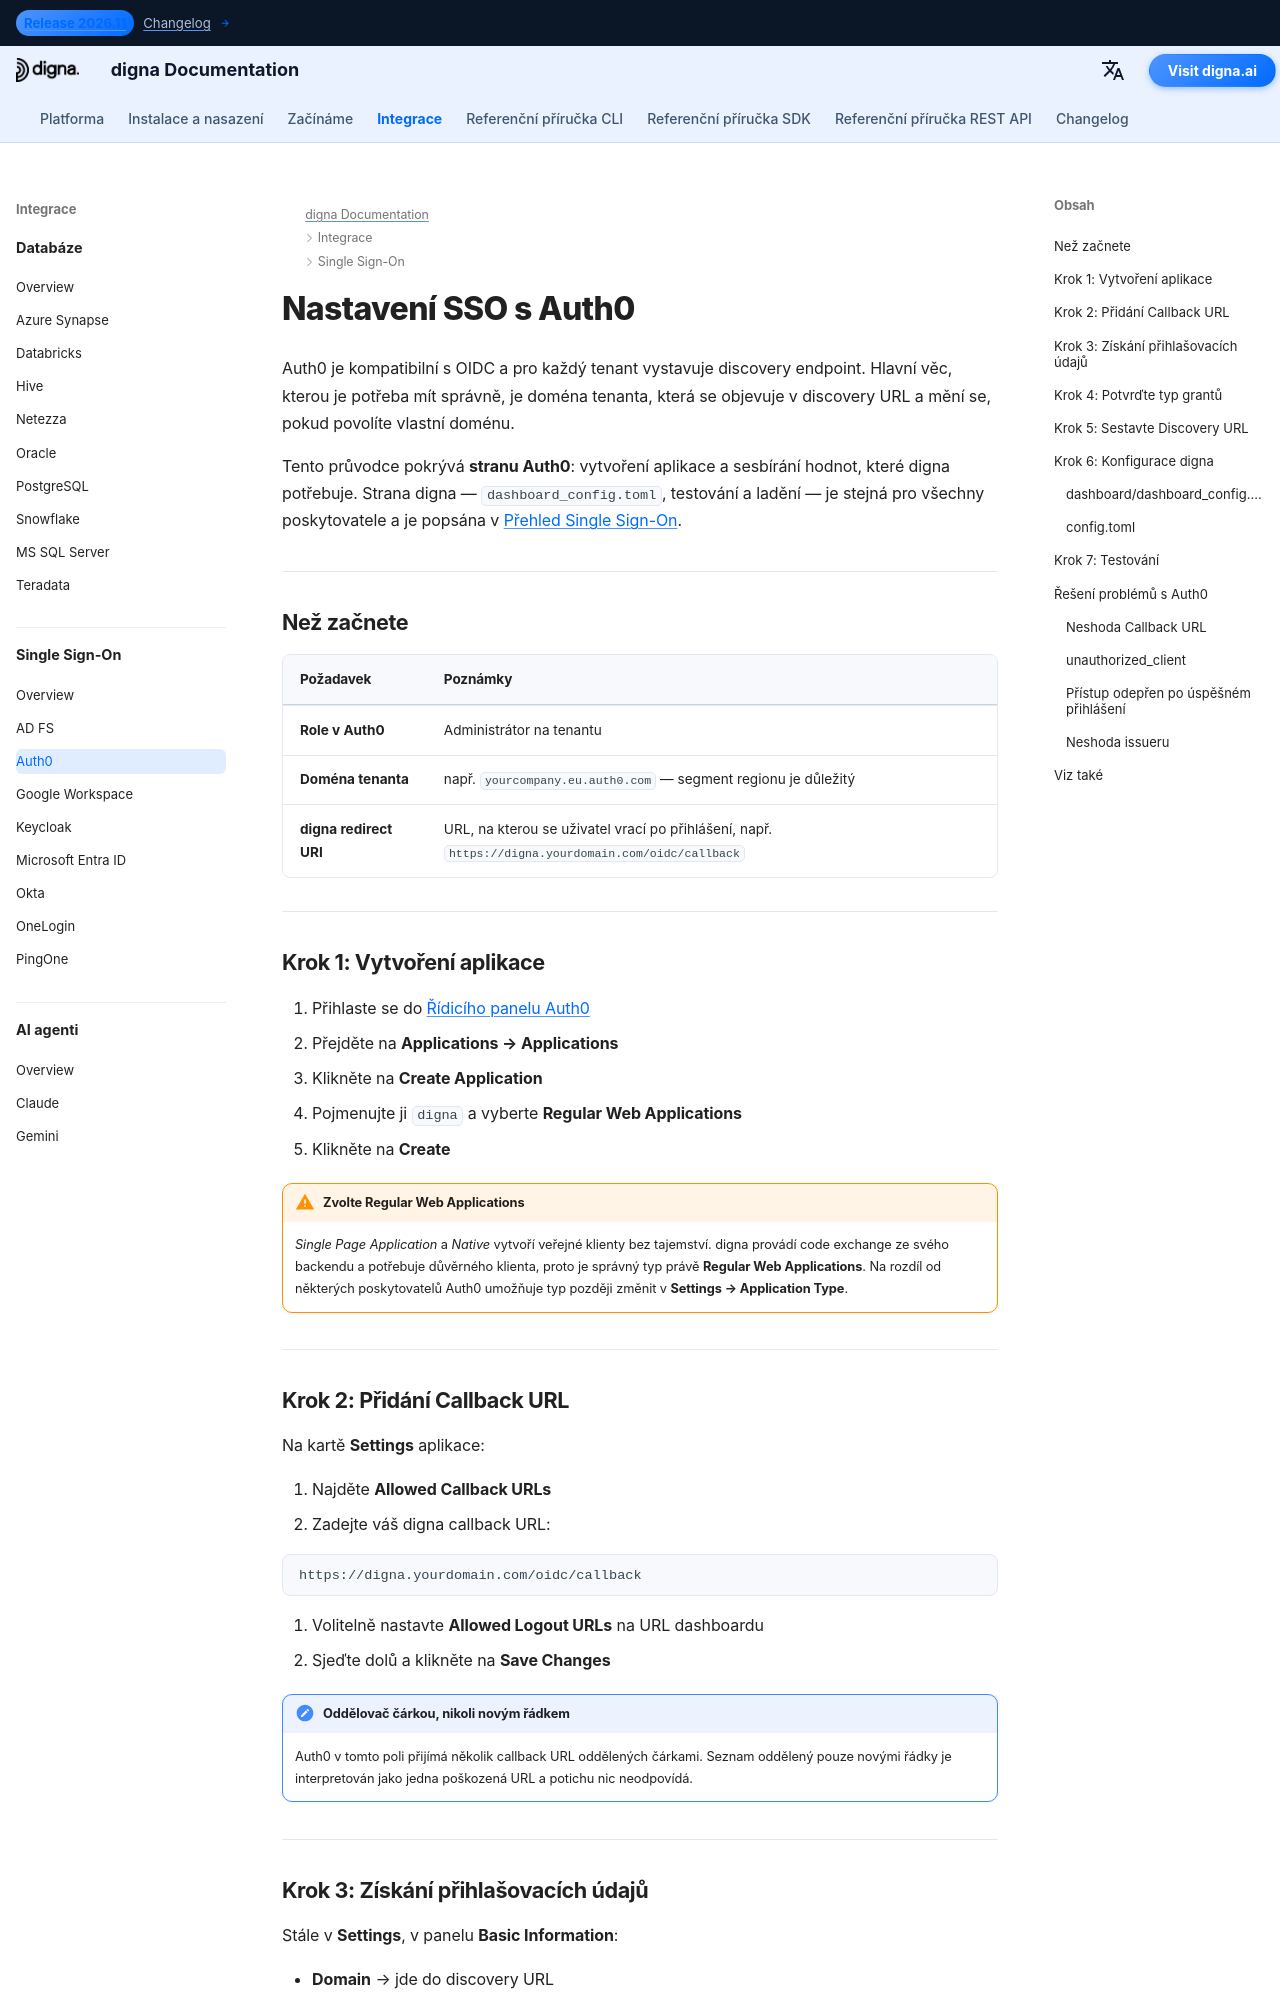

repository: dignaai/digna-docs · page: cs/sso/auth0_sso_guide/index.html · generator: mkdocs

---
title: Auth0 SSO – Integrace Single Sign-On | dokumentace digna
description: Nakonfigurujte Single Sign-On pro digna pomocí Auth0 a OpenID Connect — nastavení pro běžnou webovou aplikaci, povolené callback URL, klientské údaje, doména tenanta a odpovídající konfigurace v digna.
image: /assets/logo_square.png
keywords: digna sso, auth0 sso, auth0 oidc, pravidelná webová aplikace, callback urls, openid connect, enterprise autentizace
---

# Nastavení SSO s Auth0

Auth0 je kompatibilní s OIDC a pro každý tenant vystavuje discovery endpoint. Hlavní věc, kterou je potřeba mít správně, je doména tenanta, která se objevuje v discovery URL a mění se, pokud povolíte vlastní doménu.

Tento průvodce pokrývá **stranu Auth0**: vytvoření aplikace a sesbírání hodnot, které digna potřebuje. Strana digna — `dashboard_config.toml`, testování a ladění — je stejná pro všechny poskytovatele a je popsána v [Přehled Single Sign-On](overview.md).

---

## Než začnete

| Požadavek | Poznámky |
|---|---|
| **Role v Auth0** | Administrátor na tenantu |
| **Doména tenanta** | např. `yourcompany.eu.auth0.com` — segment regionu je důležitý |
| **digna redirect URI** | URL, na kterou se uživatel vrací po přihlášení, např. `https://digna.yourdomain.com/oidc/callback` |

---

## Krok 1: Vytvoření aplikace

1. Přihlaste se do [Řídicího panelu Auth0](https://manage.auth0.com)
2. Přejděte na **Applications → Applications**
3. Klikněte na **Create Application**
4. Pojmenujte ji `digna` a vyberte **Regular Web Applications**
5. Klikněte na **Create**

!!! warning "Zvolte Regular Web Applications"

    *Single Page Application* a *Native* vytvoří veřejné klienty bez tajemství. digna provádí code exchange ze svého backendu a potřebuje důvěrného klienta, proto je správný typ právě **Regular Web Applications**. Na rozdíl od některých poskytovatelů Auth0 umožňuje typ později změnit v **Settings → Application Type**.

---
